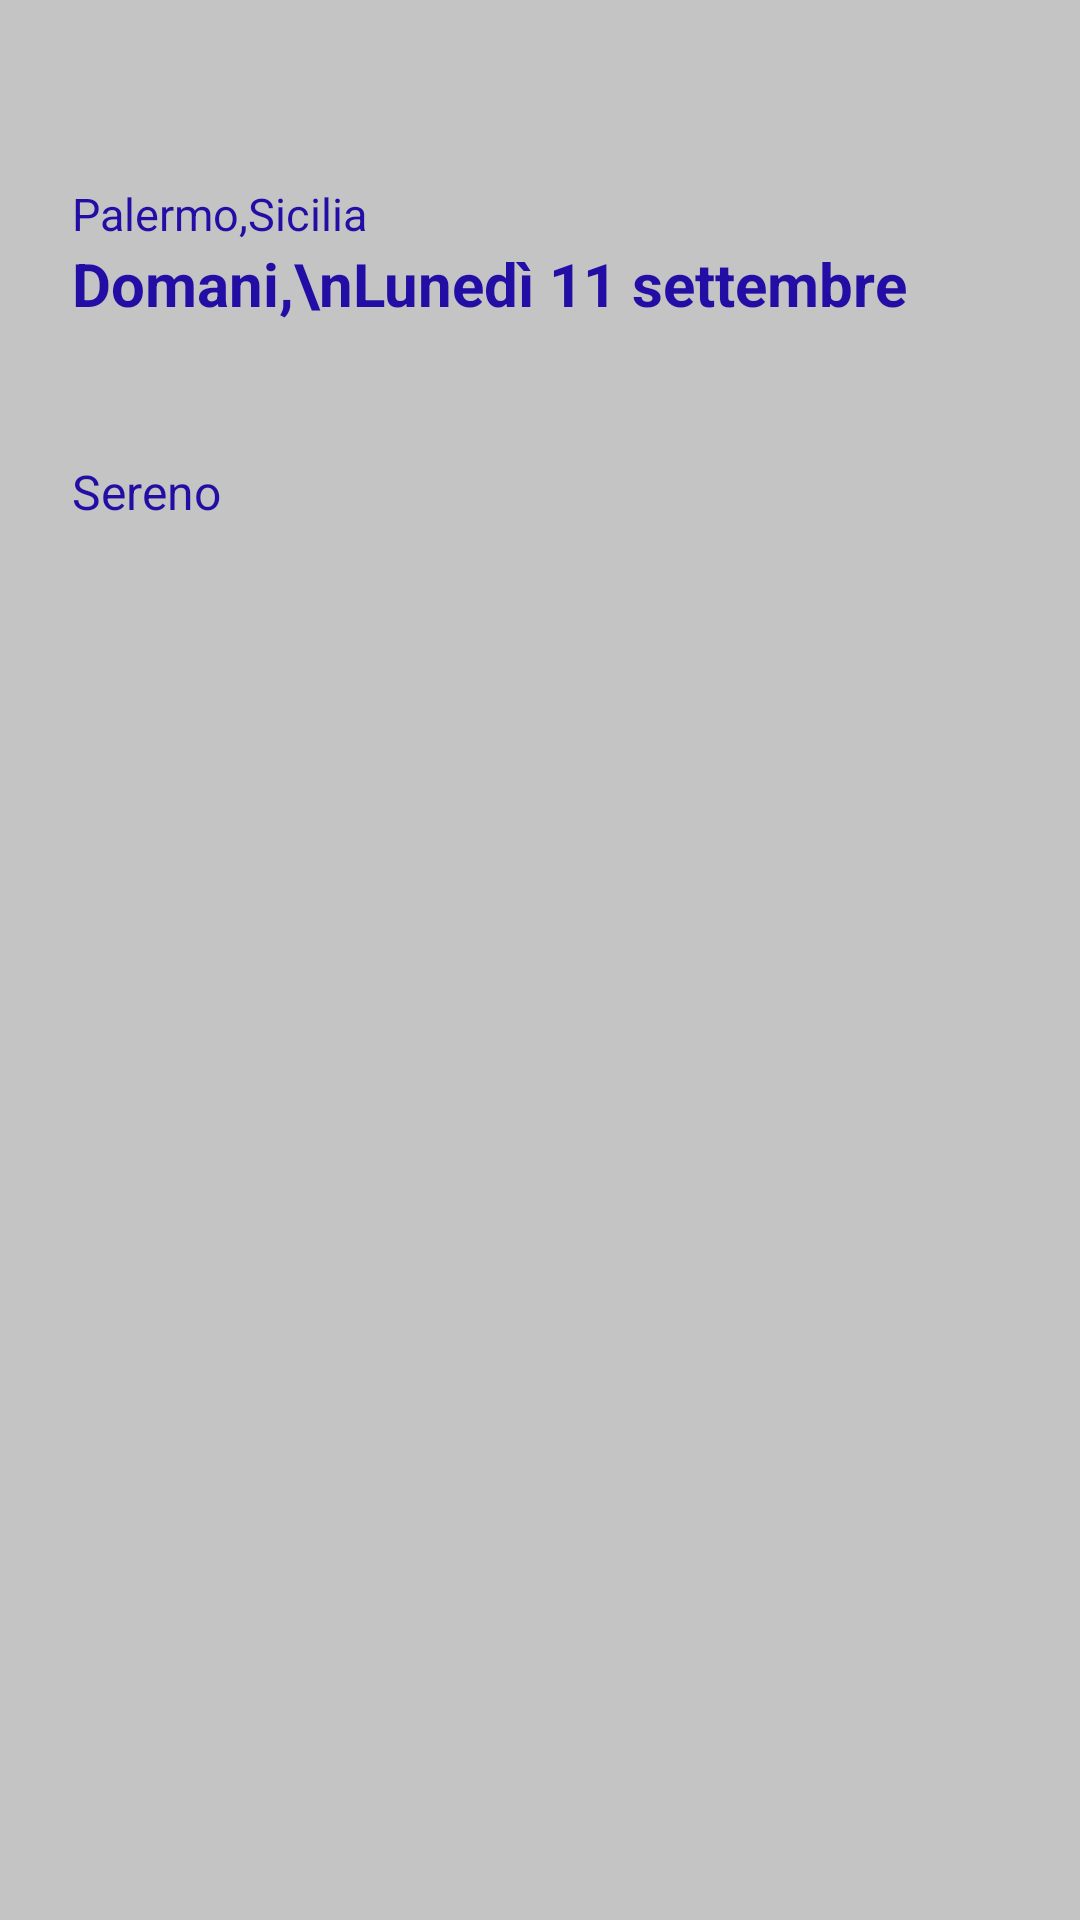

The Android layout XML behind this screen, and the referenced resources:
<!-- AndroidManifest.xml: application theme Theme.Exercise3 -->
<!-- res/layout/fragment_domani.xml -->
<?xml version="1.0" encoding="utf-8"?>
<RelativeLayout xmlns:android="http://schemas.android.com/apk/res/android"
    xmlns:app="http://schemas.android.com/apk/res-auto"
    xmlns:tools="http://schemas.android.com/tools"
    android:layout_width="match_parent"
    android:layout_height="match_parent"
    android:background="#C4C4C4"
    tools:context=".DomaniFragment">


    <TextView
        android:id="@+id/palermo_sic"
        android:layout_width="wrap_content"
        android:layout_height="wrap_content"
        android:layout_marginLeft="24dp"
        android:layout_marginTop="61dp"
        android:textColor="#230EA5"
        android:text="Palermo,Sicilia"
        android:textSize="15sp" />

    <TextView
        android:id="@+id/domani_lune"
        android:layout_width="wrap_content"
        android:layout_height="wrap_content"
        android:text="Domani,\nLunedì 11 settembre"
        android:layout_marginLeft="24dp"
        android:textColor="#230EA5"
        android:layout_marginTop="81dp"
        android:textSize="20sp"
        android:textStyle="bold" />

    <TextView
        android:layout_width="wrap_content"
        android:layout_height="wrap_content"
        android:text="Sereno"
        android:textColor="#230EA5"
        android:layout_marginLeft="24dp"
        android:layout_marginTop="153dp"
        android:textSize="16dp" />






</RelativeLayout>
<!-- resources referenced by this layout -->
<resources>
  <style name="Theme.Exercise3" parent="Theme.MaterialComponents.DayNight.NoActionBar">
          
          <item name="colorPrimary">@color/purple_500</item>
          <item name="colorPrimaryVariant">@color/purple_700</item>
          <item name="colorOnPrimary">@color/white</item>
          
          <item name="colorSecondary">@color/teal_200</item>
          <item name="colorSecondaryVariant">@color/teal_700</item>
          <item name="colorOnSecondary">@color/black</item>
          
          <item name="android:statusBarColor">?attr/colorPrimaryVariant</item>
          
      </style>
  <!-- not gathered from this repository: default colours our renderer supplied (Android Studio template values) -->
  <color name="purple_500">#FF6200EE</color>
  <color name="purple_700">#FF3700B3</color>
  <color name="teal_200">#FF03DAC5</color>
  <color name="teal_700">#FF018786</color>
  <color name="black">#FF000000</color>
  <color name="white">#FFFFFFFF</color>
</resources>
